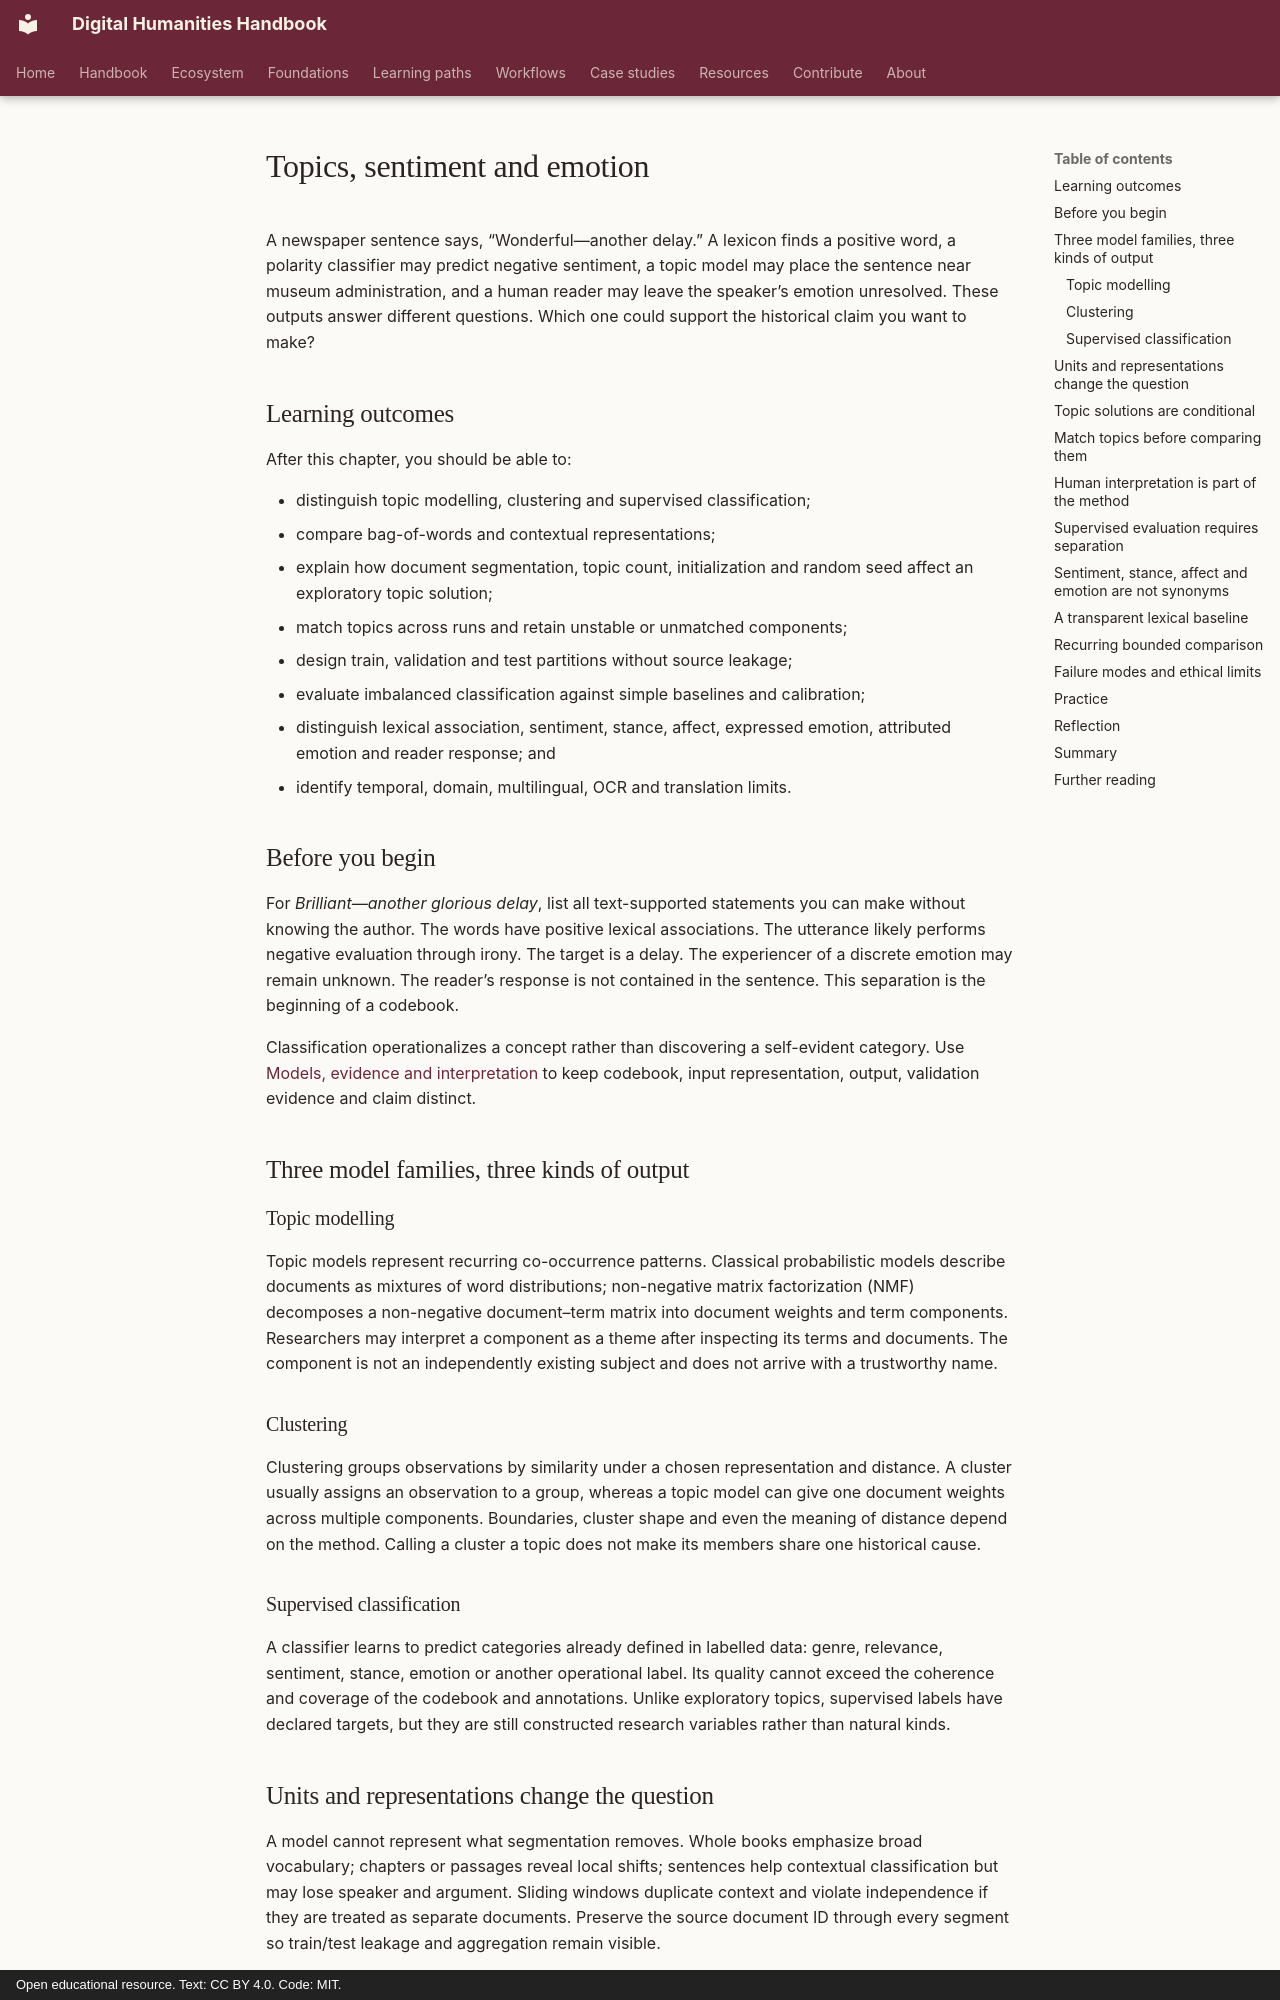

repository: damjan-popic/digital-humanities-handbook · page: en/chapters/topics-emotions-classification/index.html · generator: mkdocs · copyright: Open educational resource. Text: CC BY 4.0. Code: MIT.

---
title: "Topics, sentiment and emotion"
description: "How to keep exploratory topics, clusters, supervised labels and contextual emotion claims methodologically distinct."
tags: [classification, clustering, topic-modeling, sentiment, stance, emotion, stability, validation]
status: draft
---

# Topics, sentiment and emotion

A newspaper sentence says, “Wonderful—another delay.” A lexicon finds a positive
word, a polarity classifier may predict negative sentiment, a topic model may
place the sentence near museum administration, and a human reader may leave the
speaker’s emotion unresolved. These outputs answer different questions. Which
one could support the historical claim you want to make?

## Learning outcomes

After this chapter, you should be able to:

- distinguish topic modelling, clustering and supervised classification;
- compare bag-of-words and contextual representations;
- explain how document segmentation, topic count, initialization and random seed
  affect an exploratory topic solution;
- match topics across runs and retain unstable or unmatched components;
- design train, validation and test partitions without source leakage;
- evaluate imbalanced classification against simple baselines and calibration;
- distinguish lexical association, sentiment, stance, affect, expressed emotion,
  attributed emotion and reader response; and
- identify temporal, domain, multilingual, OCR and translation limits.

## Before you begin

For *Brilliant—another glorious delay*, list all text-supported statements you
can make without knowing the author. The words have positive lexical associations.
The utterance likely performs negative evaluation through irony. The target is a
delay. The experiencer of a discrete emotion may remain unknown. The reader’s
response is not contained in the sentence. This separation is the beginning of a
codebook.

Classification operationalizes a concept rather than discovering a self-evident
category. Use [Models, evidence and interpretation](models-evidence-interpretation.md)
to keep codebook, input representation, output, validation evidence and claim
distinct.

## Three model families, three kinds of output

### Topic modelling

Topic models represent recurring co-occurrence patterns. Classical probabilistic
models describe documents as mixtures of word distributions; non-negative matrix
factorization (NMF) decomposes a non-negative document–term matrix into document
weights and term components. Researchers may interpret a component as a theme
after inspecting its terms and documents. The component is not an independently
existing subject and does not arrive with a trustworthy name.

### Clustering

Clustering groups observations by similarity under a chosen representation and
distance. A cluster usually assigns an observation to a group, whereas a topic
model can give one document weights across multiple components. Boundaries,
cluster shape and even the meaning of distance depend on the method. Calling a
cluster a topic does not make its members share one historical cause.

### Supervised classification

A classifier learns to predict categories already defined in labelled data:
genre, relevance, sentiment, stance, emotion or another operational label. Its
quality cannot exceed the coherence and coverage of the codebook and annotations.
Unlike exploratory topics, supervised labels have declared targets, but they are
still constructed research variables rather than natural kinds.
